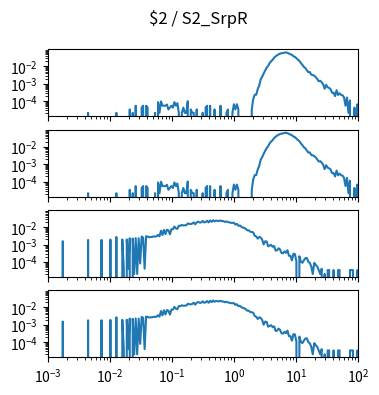

Reproduce this figure in Python. (Note: this script raises an exception after producing the figure.)
import matplotlib.pyplot as plt
import numpy as np

num_plots = 4

fig, ax = plt.subplots(num_plots, 1, sharex=True, sharey=True)
fig.set_size_inches(4, 1*num_plots)

fig.suptitle("$2 / S2_SrpR")

for a in ax:
    a.set_xscale('log')
    a.set_yscale('log')
    a.set_xlim(1.000000e-03, 1.000000e+02)

ax[0].plot([1.000000e-03,1.056818e-03,1.116863e-03,1.180321e-03,1.247384e-03,1.318257e-03,1.393157e-03,1.472313e-03,1.555966e-03,1.644372e-03,1.737801e-03,1.836538e-03,1.940886e-03,2.051162e-03,2.167704e-03,2.290868e-03,2.421029e-03,2.558586e-03,2.703958e-03,2.857591e-03,3.019952e-03,3.191538e-03,3.372873e-03,3.564511e-03,3.767038e-03,3.981072e-03,4.207266e-03,4.446313e-03,4.698941e-03,4.965923e-03,5.248075e-03,5.546257e-03,5.861382e-03,6.194411e-03,6.546362e-03,6.918310e-03,7.311391e-03,7.726806e-03,8.165824e-03,8.629785e-03,9.120108e-03,9.638290e-03,1.018591e-02,1.076465e-02,1.137627e-02,1.202264e-02,1.270574e-02,1.342765e-02,1.419058e-02,1.499685e-02,1.584893e-02,1.674943e-02,1.770109e-02,1.870682e-02,1.976970e-02,2.089296e-02,2.208005e-02,2.333458e-02,2.466039e-02,2.606154e-02,2.754229e-02,2.910717e-02,3.076097e-02,3.250873e-02,3.435579e-02,3.630781e-02,3.837072e-02,4.055085e-02,4.285485e-02,4.528976e-02,4.786301e-02,5.058247e-02,5.345644e-02,5.649370e-02,5.970353e-02,6.309573e-02,6.668068e-02,7.046931e-02,7.447320e-02,7.870458e-02,8.317638e-02,8.790225e-02,9.289664e-02,9.817479e-02,1.037528e-01,1.096478e-01,1.158777e-01,1.224616e-01,1.294196e-01,1.367729e-01,1.445440e-01,1.527566e-01,1.614359e-01,1.706082e-01,1.803018e-01,1.905461e-01,2.013724e-01,2.128139e-01,2.249055e-01,2.376840e-01,2.511886e-01,2.654606e-01,2.805434e-01,2.964831e-01,3.133286e-01,3.311311e-01,3.499452e-01,3.698282e-01,3.908409e-01,4.130475e-01,4.365158e-01,4.613176e-01,4.875285e-01,5.152286e-01,5.445027e-01,5.754399e-01,6.081350e-01,6.426877e-01,6.792036e-01,7.177943e-01,7.585776e-01,8.016781e-01,8.472274e-01,8.953648e-01,9.462372e-01,1.000000e+00,1.056818e+00,1.116863e+00,1.180321e+00,1.247384e+00,1.318257e+00,1.393157e+00,1.472313e+00,1.555966e+00,1.644372e+00,1.737801e+00,1.836538e+00,1.940886e+00,2.051162e+00,2.167704e+00,2.290868e+00,2.421029e+00,2.558586e+00,2.703958e+00,2.857591e+00,3.019952e+00,3.191538e+00,3.372873e+00,3.564511e+00,3.767038e+00,3.981072e+00,4.207266e+00,4.446313e+00,4.698941e+00,4.965923e+00,5.248075e+00,5.546257e+00,5.861382e+00,6.194411e+00,6.546362e+00,6.918310e+00,7.311391e+00,7.726806e+00,8.165824e+00,8.629785e+00,9.120108e+00,9.638290e+00,1.018591e+01,1.076465e+01,1.137627e+01,1.202264e+01,1.270574e+01,1.342765e+01,1.419058e+01,1.499685e+01,1.584893e+01,1.674943e+01,1.770109e+01,1.870682e+01,1.976970e+01,2.089296e+01,2.208005e+01,2.333458e+01,2.466039e+01,2.606154e+01,2.754229e+01,2.910717e+01,3.076097e+01,3.250873e+01,3.435579e+01,3.630781e+01,3.837072e+01,4.055085e+01,4.285485e+01,4.528976e+01,4.786301e+01,5.058247e+01,5.345644e+01,5.649370e+01,5.970353e+01,6.309573e+01,6.668068e+01,7.046931e+01,7.447320e+01,7.870458e+01,8.317638e+01,8.790225e+01,9.289664e+01,9.817479e+01,1.037528e+02,1.096478e+02,1.158777e+02,1.224616e+02,1.294196e+02,1.367729e+02,1.445440e+02,1.527566e+02,1.614359e+02,1.706082e+02,1.803018e+02,1.905461e+02,2.013724e+02,2.128139e+02,2.249055e+02,2.376840e+02,2.511886e+02,2.654606e+02,2.805434e+02,2.964831e+02,3.133286e+02,3.311311e+02,3.499452e+02,3.698282e+02,3.908409e+02,4.130475e+02,4.365158e+02,4.613176e+02,4.875285e+02,5.152286e+02,5.445027e+02,5.754399e+02,6.081350e+02,6.426877e+02,6.792036e+02,7.177943e+02,7.585776e+02,8.016781e+02,8.472274e+02,8.953648e+02,9.462372e+02,], [0.000000e+00,0.000000e+00,0.000000e+00,0.000000e+00,0.000000e+00,0.000000e+00,0.000000e+00,0.000000e+00,0.000000e+00,0.000000e+00,0.000000e+00,0.000000e+00,0.000000e+00,0.000000e+00,0.000000e+00,0.000000e+00,0.000000e+00,0.000000e+00,0.000000e+00,0.000000e+00,0.000000e+00,0.000000e+00,0.000000e+00,0.000000e+00,0.000000e+00,0.000000e+00,0.000000e+00,2.162850e-05,0.000000e+00,0.000000e+00,0.000000e+00,0.000000e+00,0.000000e+00,0.000000e+00,0.000000e+00,0.000000e+00,0.000000e+00,0.000000e+00,0.000000e+00,0.000000e+00,0.000000e+00,0.000000e+00,0.000000e+00,0.000000e+00,0.000000e+00,0.000000e+00,2.162850e-05,0.000000e+00,0.000000e+00,0.000000e+00,0.000000e+00,0.000000e+00,0.000000e+00,0.000000e+00,0.000000e+00,3.380186e-05,0.000000e+00,2.162850e-05,0.000000e+00,5.543036e-05,0.000000e+00,0.000000e+00,0.000000e+00,4.325699e-05,5.543036e-05,0.000000e+00,5.543036e-05,4.325699e-05,0.000000e+00,0.000000e+00,0.000000e+00,0.000000e+00,2.162850e-05,0.000000e+00,8.923222e-05,2.162850e-05,9.868735e-05,5.543036e-05,5.543036e-05,5.543036e-05,6.488549e-05,3.380186e-05,4.325699e-05,5.543036e-05,4.325699e-05,8.923222e-05,5.543036e-05,7.705885e-05,2.162850e-05,0.000000e+00,2.162850e-05,4.325699e-05,2.162850e-05,2.162850e-05,1.014056e-04,0.000000e+00,3.380186e-05,2.162850e-05,2.162850e-05,0.000000e+00,3.380186e-05,0.000000e+00,0.000000e+00,0.000000e+00,2.162850e-05,0.000000e+00,4.325699e-05,5.543036e-05,0.000000e+00,5.543036e-05,0.000000e+00,0.000000e+00,3.380186e-05,0.000000e+00,0.000000e+00,0.000000e+00,5.543036e-05,0.000000e+00,0.000000e+00,0.000000e+00,2.162850e-05,3.380186e-05,0.000000e+00,0.000000e+00,2.162850e-05,6.760372e-05,3.380186e-05,6.760372e-05,3.380186e-05,0.000000e+00,0.000000e+00,0.000000e+00,0.000000e+00,0.000000e+00,0.000000e+00,0.000000e+00,0.000000e+00,3.380186e-05,1.352074e-04,2.366130e-04,2.366130e-04,4.948546e-04,7.990713e-04,1.800954e-03,2.554050e-03,3.934490e-03,5.836849e-03,8.371989e-03,1.072453e-02,1.569872e-02,1.986971e-02,2.382027e-02,3.151587e-02,3.758083e-02,4.364720e-02,4.921269e-02,5.398609e-02,5.728036e-02,5.849924e-02,6.188286e-02,6.381418e-02,6.038518e-02,5.443664e-02,4.946115e-02,4.645822e-02,3.844386e-02,3.555723e-02,2.970749e-02,2.431219e-02,2.107288e-02,1.561009e-02,1.247101e-02,9.396809e-03,8.126165e-03,6.141545e-03,4.661352e-03,4.784386e-03,3.340478e-03,3.245927e-03,2.899754e-03,2.445555e-03,1.889951e-03,1.412707e-03,1.495202e-03,1.236960e-03,9.152511e-04,5.245204e-04,8.760128e-04,6.286442e-04,5.826690e-04,4.866999e-04,3.055172e-04,3.082354e-04,1.973747e-04,4.312695e-04,2.311766e-04,2.866069e-04,2.311766e-04,2.217214e-04,1.662911e-04,5.543036e-05,1.635728e-04,2.162850e-05,1.108607e-04,0.000000e+00,0.000000e+00,4.325699e-05,0.000000e+00,6.760372e-05,0.000000e+00,2.162850e-05,2.162850e-05,0.000000e+00,4.325699e-05,0.000000e+00,0.000000e+00,0.000000e+00,0.000000e+00,0.000000e+00,0.000000e+00,0.000000e+00,0.000000e+00,0.000000e+00,0.000000e+00,0.000000e+00,0.000000e+00,0.000000e+00,0.000000e+00,0.000000e+00,0.000000e+00,0.000000e+00,0.000000e+00,0.000000e+00,0.000000e+00,0.000000e+00,0.000000e+00,0.000000e+00,0.000000e+00,0.000000e+00,0.000000e+00,0.000000e+00,0.000000e+00,0.000000e+00,0.000000e+00,0.000000e+00,0.000000e+00,0.000000e+00,0.000000e+00,0.000000e+00,0.000000e+00,])
ax[1].plot([1.000000e-03,1.056818e-03,1.116863e-03,1.180321e-03,1.247384e-03,1.318257e-03,1.393157e-03,1.472313e-03,1.555966e-03,1.644372e-03,1.737801e-03,1.836538e-03,1.940886e-03,2.051162e-03,2.167704e-03,2.290868e-03,2.421029e-03,2.558586e-03,2.703958e-03,2.857591e-03,3.019952e-03,3.191538e-03,3.372873e-03,3.564511e-03,3.767038e-03,3.981072e-03,4.207266e-03,4.446313e-03,4.698941e-03,4.965923e-03,5.248075e-03,5.546257e-03,5.861382e-03,6.194411e-03,6.546362e-03,6.918310e-03,7.311391e-03,7.726806e-03,8.165824e-03,8.629785e-03,9.120108e-03,9.638290e-03,1.018591e-02,1.076465e-02,1.137627e-02,1.202264e-02,1.270574e-02,1.342765e-02,1.419058e-02,1.499685e-02,1.584893e-02,1.674943e-02,1.770109e-02,1.870682e-02,1.976970e-02,2.089296e-02,2.208005e-02,2.333458e-02,2.466039e-02,2.606154e-02,2.754229e-02,2.910717e-02,3.076097e-02,3.250873e-02,3.435579e-02,3.630781e-02,3.837072e-02,4.055085e-02,4.285485e-02,4.528976e-02,4.786301e-02,5.058247e-02,5.345644e-02,5.649370e-02,5.970353e-02,6.309573e-02,6.668068e-02,7.046931e-02,7.447320e-02,7.870458e-02,8.317638e-02,8.790225e-02,9.289664e-02,9.817479e-02,1.037528e-01,1.096478e-01,1.158777e-01,1.224616e-01,1.294196e-01,1.367729e-01,1.445440e-01,1.527566e-01,1.614359e-01,1.706082e-01,1.803018e-01,1.905461e-01,2.013724e-01,2.128139e-01,2.249055e-01,2.376840e-01,2.511886e-01,2.654606e-01,2.805434e-01,2.964831e-01,3.133286e-01,3.311311e-01,3.499452e-01,3.698282e-01,3.908409e-01,4.130475e-01,4.365158e-01,4.613176e-01,4.875285e-01,5.152286e-01,5.445027e-01,5.754399e-01,6.081350e-01,6.426877e-01,6.792036e-01,7.177943e-01,7.585776e-01,8.016781e-01,8.472274e-01,8.953648e-01,9.462372e-01,1.000000e+00,1.056818e+00,1.116863e+00,1.180321e+00,1.247384e+00,1.318257e+00,1.393157e+00,1.472313e+00,1.555966e+00,1.644372e+00,1.737801e+00,1.836538e+00,1.940886e+00,2.051162e+00,2.167704e+00,2.290868e+00,2.421029e+00,2.558586e+00,2.703958e+00,2.857591e+00,3.019952e+00,3.191538e+00,3.372873e+00,3.564511e+00,3.767038e+00,3.981072e+00,4.207266e+00,4.446313e+00,4.698941e+00,4.965923e+00,5.248075e+00,5.546257e+00,5.861382e+00,6.194411e+00,6.546362e+00,6.918310e+00,7.311391e+00,7.726806e+00,8.165824e+00,8.629785e+00,9.120108e+00,9.638290e+00,1.018591e+01,1.076465e+01,1.137627e+01,1.202264e+01,1.270574e+01,1.342765e+01,1.419058e+01,1.499685e+01,1.584893e+01,1.674943e+01,1.770109e+01,1.870682e+01,1.976970e+01,2.089296e+01,2.208005e+01,2.333458e+01,2.466039e+01,2.606154e+01,2.754229e+01,2.910717e+01,3.076097e+01,3.250873e+01,3.435579e+01,3.630781e+01,3.837072e+01,4.055085e+01,4.285485e+01,4.528976e+01,4.786301e+01,5.058247e+01,5.345644e+01,5.649370e+01,5.970353e+01,6.309573e+01,6.668068e+01,7.046931e+01,7.447320e+01,7.870458e+01,8.317638e+01,8.790225e+01,9.289664e+01,9.817479e+01,1.037528e+02,1.096478e+02,1.158777e+02,1.224616e+02,1.294196e+02,1.367729e+02,1.445440e+02,1.527566e+02,1.614359e+02,1.706082e+02,1.803018e+02,1.905461e+02,2.013724e+02,2.128139e+02,2.249055e+02,2.376840e+02,2.511886e+02,2.654606e+02,2.805434e+02,2.964831e+02,3.133286e+02,3.311311e+02,3.499452e+02,3.698282e+02,3.908409e+02,4.130475e+02,4.365158e+02,4.613176e+02,4.875285e+02,5.152286e+02,5.445027e+02,5.754399e+02,6.081350e+02,6.426877e+02,6.792036e+02,7.177943e+02,7.585776e+02,8.016781e+02,8.472274e+02,8.953648e+02,9.462372e+02,], [0.000000e+00,0.000000e+00,0.000000e+00,0.000000e+00,0.000000e+00,0.000000e+00,0.000000e+00,0.000000e+00,0.000000e+00,0.000000e+00,0.000000e+00,0.000000e+00,0.000000e+00,0.000000e+00,0.000000e+00,0.000000e+00,0.000000e+00,0.000000e+00,0.000000e+00,0.000000e+00,0.000000e+00,0.000000e+00,0.000000e+00,0.000000e+00,0.000000e+00,0.000000e+00,0.000000e+00,2.162850e-05,0.000000e+00,0.000000e+00,0.000000e+00,0.000000e+00,0.000000e+00,0.000000e+00,0.000000e+00,0.000000e+00,0.000000e+00,0.000000e+00,0.000000e+00,0.000000e+00,0.000000e+00,0.000000e+00,0.000000e+00,0.000000e+00,0.000000e+00,0.000000e+00,2.162850e-05,0.000000e+00,0.000000e+00,0.000000e+00,0.000000e+00,0.000000e+00,0.000000e+00,0.000000e+00,0.000000e+00,3.380186e-05,0.000000e+00,2.162850e-05,0.000000e+00,5.543036e-05,0.000000e+00,0.000000e+00,0.000000e+00,4.325699e-05,5.543036e-05,0.000000e+00,5.543036e-05,4.325699e-05,0.000000e+00,0.000000e+00,0.000000e+00,0.000000e+00,2.162850e-05,0.000000e+00,8.923222e-05,2.162850e-05,9.868735e-05,5.543036e-05,5.543036e-05,5.543036e-05,6.488549e-05,3.380186e-05,4.325699e-05,5.543036e-05,4.325699e-05,8.923222e-05,5.543036e-05,7.705885e-05,2.162850e-05,0.000000e+00,2.162850e-05,4.325699e-05,2.162850e-05,2.162850e-05,1.014056e-04,0.000000e+00,3.380186e-05,2.162850e-05,2.162850e-05,0.000000e+00,3.380186e-05,0.000000e+00,0.000000e+00,0.000000e+00,2.162850e-05,0.000000e+00,4.325699e-05,5.543036e-05,0.000000e+00,5.543036e-05,0.000000e+00,0.000000e+00,3.380186e-05,0.000000e+00,0.000000e+00,0.000000e+00,5.543036e-05,0.000000e+00,0.000000e+00,0.000000e+00,2.162850e-05,3.380186e-05,0.000000e+00,0.000000e+00,2.162850e-05,6.760372e-05,3.380186e-05,6.760372e-05,3.380186e-05,0.000000e+00,0.000000e+00,0.000000e+00,0.000000e+00,0.000000e+00,0.000000e+00,0.000000e+00,0.000000e+00,3.380186e-05,1.352074e-04,2.366130e-04,2.366130e-04,4.948546e-04,7.990713e-04,1.800954e-03,2.554050e-03,3.934490e-03,5.836849e-03,8.371989e-03,1.072453e-02,1.569872e-02,1.986971e-02,2.382027e-02,3.151587e-02,3.758083e-02,4.364720e-02,4.921269e-02,5.398609e-02,5.728036e-02,5.849924e-02,6.188286e-02,6.381418e-02,6.038518e-02,5.443664e-02,4.946115e-02,4.645822e-02,3.844386e-02,3.555723e-02,2.970749e-02,2.431219e-02,2.107288e-02,1.561009e-02,1.247101e-02,9.396809e-03,8.126165e-03,6.141545e-03,4.661352e-03,4.784386e-03,3.340478e-03,3.245927e-03,2.899754e-03,2.445555e-03,1.889951e-03,1.412707e-03,1.495202e-03,1.236960e-03,9.152511e-04,5.245204e-04,8.760128e-04,6.286442e-04,5.826690e-04,4.866999e-04,3.055172e-04,3.082354e-04,1.973747e-04,4.312695e-04,2.311766e-04,2.866069e-04,2.311766e-04,2.217214e-04,1.662911e-04,5.543036e-05,1.635728e-04,2.162850e-05,1.108607e-04,0.000000e+00,0.000000e+00,4.325699e-05,0.000000e+00,6.760372e-05,0.000000e+00,2.162850e-05,2.162850e-05,0.000000e+00,4.325699e-05,0.000000e+00,0.000000e+00,0.000000e+00,0.000000e+00,0.000000e+00,0.000000e+00,0.000000e+00,0.000000e+00,0.000000e+00,0.000000e+00,0.000000e+00,0.000000e+00,0.000000e+00,0.000000e+00,0.000000e+00,0.000000e+00,0.000000e+00,0.000000e+00,0.000000e+00,0.000000e+00,0.000000e+00,0.000000e+00,0.000000e+00,0.000000e+00,0.000000e+00,0.000000e+00,0.000000e+00,0.000000e+00,0.000000e+00,0.000000e+00,0.000000e+00,0.000000e+00,0.000000e+00,0.000000e+00,0.000000e+00,0.000000e+00,])
ax[2].plot([1.000000e-03,1.056818e-03,1.116863e-03,1.180321e-03,1.247384e-03,1.318257e-03,1.393157e-03,1.472313e-03,1.555966e-03,1.644372e-03,1.737801e-03,1.836538e-03,1.940886e-03,2.051162e-03,2.167704e-03,2.290868e-03,2.421029e-03,2.558586e-03,2.703958e-03,2.857591e-03,3.019952e-03,3.191538e-03,3.372873e-03,3.564511e-03,3.767038e-03,3.981072e-03,4.207266e-03,4.446313e-03,4.698941e-03,4.965923e-03,5.248075e-03,5.546257e-03,5.861382e-03,6.194411e-03,6.546362e-03,6.918310e-03,7.311391e-03,7.726806e-03,8.165824e-03,8.629785e-03,9.120108e-03,9.638290e-03,1.018591e-02,1.076465e-02,1.137627e-02,1.202264e-02,1.270574e-02,1.342765e-02,1.419058e-02,1.499685e-02,1.584893e-02,1.674943e-02,1.770109e-02,1.870682e-02,1.976970e-02,2.089296e-02,2.208005e-02,2.333458e-02,2.466039e-02,2.606154e-02,2.754229e-02,2.910717e-02,3.076097e-02,3.250873e-02,3.435579e-02,3.630781e-02,3.837072e-02,4.055085e-02,4.285485e-02,4.528976e-02,4.786301e-02,5.058247e-02,5.345644e-02,5.649370e-02,5.970353e-02,6.309573e-02,6.668068e-02,7.046931e-02,7.447320e-02,7.870458e-02,8.317638e-02,8.790225e-02,9.289664e-02,9.817479e-02,1.037528e-01,1.096478e-01,1.158777e-01,1.224616e-01,1.294196e-01,1.367729e-01,1.445440e-01,1.527566e-01,1.614359e-01,1.706082e-01,1.803018e-01,1.905461e-01,2.013724e-01,2.128139e-01,2.249055e-01,2.376840e-01,2.511886e-01,2.654606e-01,2.805434e-01,2.964831e-01,3.133286e-01,3.311311e-01,3.499452e-01,3.698282e-01,3.908409e-01,4.130475e-01,4.365158e-01,4.613176e-01,4.875285e-01,5.152286e-01,5.445027e-01,5.754399e-01,6.081350e-01,6.426877e-01,6.792036e-01,7.177943e-01,7.585776e-01,8.016781e-01,8.472274e-01,8.953648e-01,9.462372e-01,1.000000e+00,1.056818e+00,1.116863e+00,1.180321e+00,1.247384e+00,1.318257e+00,1.393157e+00,1.472313e+00,1.555966e+00,1.644372e+00,1.737801e+00,1.836538e+00,1.940886e+00,2.051162e+00,2.167704e+00,2.290868e+00,2.421029e+00,2.558586e+00,2.703958e+00,2.857591e+00,3.019952e+00,3.191538e+00,3.372873e+00,3.564511e+00,3.767038e+00,3.981072e+00,4.207266e+00,4.446313e+00,4.698941e+00,4.965923e+00,5.248075e+00,5.546257e+00,5.861382e+00,6.194411e+00,6.546362e+00,6.918310e+00,7.311391e+00,7.726806e+00,8.165824e+00,8.629785e+00,9.120108e+00,9.638290e+00,1.018591e+01,1.076465e+01,1.137627e+01,1.202264e+01,1.270574e+01,1.342765e+01,1.419058e+01,1.499685e+01,1.584893e+01,1.674943e+01,1.770109e+01,1.870682e+01,1.976970e+01,2.089296e+01,2.208005e+01,2.333458e+01,2.466039e+01,2.606154e+01,2.754229e+01,2.910717e+01,3.076097e+01,3.250873e+01,3.435579e+01,3.630781e+01,3.837072e+01,4.055085e+01,4.285485e+01,4.528976e+01,4.786301e+01,5.058247e+01,5.345644e+01,5.649370e+01,5.970353e+01,6.309573e+01,6.668068e+01,7.046931e+01,7.447320e+01,7.870458e+01,8.317638e+01,8.790225e+01,9.289664e+01,9.817479e+01,1.037528e+02,1.096478e+02,1.158777e+02,1.224616e+02,1.294196e+02,1.367729e+02,1.445440e+02,1.527566e+02,1.614359e+02,1.706082e+02,1.803018e+02,1.905461e+02,2.013724e+02,2.128139e+02,2.249055e+02,2.376840e+02,2.511886e+02,2.654606e+02,2.805434e+02,2.964831e+02,3.133286e+02,3.311311e+02,3.499452e+02,3.698282e+02,3.908409e+02,4.130475e+02,4.365158e+02,4.613176e+02,4.875285e+02,5.152286e+02,5.445027e+02,5.754399e+02,6.081350e+02,6.426877e+02,6.792036e+02,7.177943e+02,7.585776e+02,8.016781e+02,8.472274e+02,8.953648e+02,9.462372e+02,], [0.000000e+00,0.000000e+00,0.000000e+00,0.000000e+00,0.000000e+00,0.000000e+00,0.000000e+00,0.000000e+00,0.000000e+00,0.000000e+00,1.555661e-03,0.000000e+00,0.000000e+00,0.000000e+00,0.000000e+00,0.000000e+00,0.000000e+00,0.000000e+00,0.000000e+00,0.000000e+00,0.000000e+00,0.000000e+00,0.000000e+00,0.000000e+00,0.000000e+00,0.000000e+00,0.000000e+00,1.833307e-03,0.000000e+00,0.000000e+00,0.000000e+00,0.000000e+00,0.000000e+00,0.000000e+00,0.000000e+00,0.000000e+00,1.847184e-03,0.000000e+00,0.000000e+00,0.000000e+00,0.000000e+00,0.000000e+00,1.927714e-03,0.000000e+00,0.000000e+00,0.000000e+00,2.725393e-03,0.000000e+00,0.000000e+00,0.000000e+00,1.948984e-03,4.071994e-05,0.000000e+00,1.971164e-03,4.071994e-05,2.302497e-03,0.000000e+00,2.234023e-03,2.035997e-05,2.357093e-03,2.035997e-05,2.295103e-03,8.143987e-05,2.879059e-03,2.506096e-03,4.071994e-05,3.010432e-03,2.867913e-03,2.614379e-03,2.730966e-03,2.713336e-03,2.921599e-03,2.879969e-03,2.934566e-03,3.608265e-03,2.977106e-03,6.217071e-03,3.512948e-03,6.889860e-03,3.969171e-03,7.126786e-03,6.490054e-03,3.893304e-03,7.536716e-03,7.464490e-03,1.076269e-02,8.543568e-03,7.973489e-03,1.210645e-02,1.191479e-02,1.332418e-02,1.247373e-02,1.278652e-02,1.280119e-02,1.629367e-02,1.545993e-02,1.504807e-02,1.597348e-02,1.870786e-02,1.447049e-02,1.884925e-02,2.061852e-02,1.844558e-02,1.860288e-02,2.263735e-02,1.871742e-02,1.971393e-02,2.337634e-02,1.872641e-02,2.417277e-02,2.018540e-02,2.504996e-02,2.140222e-02,2.358677e-02,2.310746e-02,2.243000e-02,2.426024e-02,2.181181e-02,2.227543e-02,1.989729e-02,2.128985e-02,1.961600e-02,1.859812e-02,1.773014e-02,1.751176e-02,1.786152e-02,1.406398e-02,1.543811e-02,1.187284e-02,1.242710e-02,1.046356e-02,9.382774e-03,9.033014e-03,7.801405e-03,6.548525e-03,6.535559e-03,5.441806e-03,5.289163e-03,4.995820e-03,3.181278e-03,2.922171e-03,2.188415e-03,2.709358e-03,2.531692e-03,1.901555e-03,1.019706e-03,1.539739e-03,1.498109e-03,7.865327e-04,8.688827e-04,9.568059e-04,7.458128e-04,8.281628e-04,4.515597e-04,4.654364e-04,6.088662e-04,5.191229e-04,3.284898e-04,3.146131e-04,4.034464e-04,3.349731e-04,4.719196e-04,2.257798e-04,2.257798e-04,1.230699e-04,2.942531e-04,2.803765e-04,1.091932e-04,0.000000e+00,2.119032e-04,1.091932e-04,8.883326e-05,1.230699e-04,1.637898e-04,1.711832e-04,1.027099e-04,8.883326e-05,5.459661e-05,2.035997e-05,8.883326e-05,6.847329e-05,5.459661e-05,3.423665e-05,2.035997e-05,4.071994e-05,0.000000e+00,2.035997e-05,0.000000e+00,3.423665e-05,3.423665e-05,0.000000e+00,0.000000e+00,3.423665e-05,0.000000e+00,0.000000e+00,3.423665e-05,3.423665e-05,0.000000e+00,0.000000e+00,0.000000e+00,0.000000e+00,0.000000e+00,0.000000e+00,3.423665e-05,3.423665e-05,3.423665e-05,0.000000e+00,0.000000e+00,3.423665e-05,0.000000e+00,0.000000e+00,0.000000e+00,0.000000e+00,0.000000e+00,0.000000e+00,0.000000e+00,0.000000e+00,0.000000e+00,0.000000e+00,0.000000e+00,0.000000e+00,0.000000e+00,0.000000e+00,0.000000e+00,0.000000e+00,0.000000e+00,0.000000e+00,0.000000e+00,0.000000e+00,0.000000e+00,0.000000e+00,0.000000e+00,0.000000e+00,0.000000e+00,0.000000e+00,0.000000e+00,0.000000e+00,0.000000e+00,0.000000e+00,0.000000e+00,0.000000e+00,0.000000e+00,0.000000e+00,0.000000e+00,0.000000e+00,0.000000e+00,0.000000e+00,0.000000e+00,0.000000e+00,0.000000e+00,])
ax[3].plot([1.000000e-03,1.056818e-03,1.116863e-03,1.180321e-03,1.247384e-03,1.318257e-03,1.393157e-03,1.472313e-03,1.555966e-03,1.644372e-03,1.737801e-03,1.836538e-03,1.940886e-03,2.051162e-03,2.167704e-03,2.290868e-03,2.421029e-03,2.558586e-03,2.703958e-03,2.857591e-03,3.019952e-03,3.191538e-03,3.372873e-03,3.564511e-03,3.767038e-03,3.981072e-03,4.207266e-03,4.446313e-03,4.698941e-03,4.965923e-03,5.248075e-03,5.546257e-03,5.861382e-03,6.194411e-03,6.546362e-03,6.918310e-03,7.311391e-03,7.726806e-03,8.165824e-03,8.629785e-03,9.120108e-03,9.638290e-03,1.018591e-02,1.076465e-02,1.137627e-02,1.202264e-02,1.270574e-02,1.342765e-02,1.419058e-02,1.499685e-02,1.584893e-02,1.674943e-02,1.770109e-02,1.870682e-02,1.976970e-02,2.089296e-02,2.208005e-02,2.333458e-02,2.466039e-02,2.606154e-02,2.754229e-02,2.910717e-02,3.076097e-02,3.250873e-02,3.435579e-02,3.630781e-02,3.837072e-02,4.055085e-02,4.285485e-02,4.528976e-02,4.786301e-02,5.058247e-02,5.345644e-02,5.649370e-02,5.970353e-02,6.309573e-02,6.668068e-02,7.046931e-02,7.447320e-02,7.870458e-02,8.317638e-02,8.790225e-02,9.289664e-02,9.817479e-02,1.037528e-01,1.096478e-01,1.158777e-01,1.224616e-01,1.294196e-01,1.367729e-01,1.445440e-01,1.527566e-01,1.614359e-01,1.706082e-01,1.803018e-01,1.905461e-01,2.013724e-01,2.128139e-01,2.249055e-01,2.376840e-01,2.511886e-01,2.654606e-01,2.805434e-01,2.964831e-01,3.133286e-01,3.311311e-01,3.499452e-01,3.698282e-01,3.908409e-01,4.130475e-01,4.365158e-01,4.613176e-01,4.875285e-01,5.152286e-01,5.445027e-01,5.754399e-01,6.081350e-01,6.426877e-01,6.792036e-01,7.177943e-01,7.585776e-01,8.016781e-01,8.472274e-01,8.953648e-01,9.462372e-01,1.000000e+00,1.056818e+00,1.116863e+00,1.180321e+00,1.247384e+00,1.318257e+00,1.393157e+00,1.472313e+00,1.555966e+00,1.644372e+00,1.737801e+00,1.836538e+00,1.940886e+00,2.051162e+00,2.167704e+00,2.290868e+00,2.421029e+00,2.558586e+00,2.703958e+00,2.857591e+00,3.019952e+00,3.191538e+00,3.372873e+00,3.564511e+00,3.767038e+00,3.981072e+00,4.207266e+00,4.446313e+00,4.698941e+00,4.965923e+00,5.248075e+00,5.546257e+00,5.861382e+00,6.194411e+00,6.546362e+00,6.918310e+00,7.311391e+00,7.726806e+00,8.165824e+00,8.629785e+00,9.120108e+00,9.638290e+00,1.018591e+01,1.076465e+01,1.137627e+01,1.202264e+01,1.270574e+01,1.342765e+01,1.419058e+01,1.499685e+01,1.584893e+01,1.674943e+01,1.770109e+01,1.870682e+01,1.976970e+01,2.089296e+01,2.208005e+01,2.333458e+01,2.466039e+01,2.606154e+01,2.754229e+01,2.910717e+01,3.076097e+01,3.250873e+01,3.435579e+01,3.630781e+01,3.837072e+01,4.055085e+01,4.285485e+01,4.528976e+01,4.786301e+01,5.058247e+01,5.345644e+01,5.649370e+01,5.970353e+01,6.309573e+01,6.668068e+01,7.046931e+01,7.447320e+01,7.870458e+01,8.317638e+01,8.790225e+01,9.289664e+01,9.817479e+01,1.037528e+02,1.096478e+02,1.158777e+02,1.224616e+02,1.294196e+02,1.367729e+02,1.445440e+02,1.527566e+02,1.614359e+02,1.706082e+02,1.803018e+02,1.905461e+02,2.013724e+02,2.128139e+02,2.249055e+02,2.376840e+02,2.511886e+02,2.654606e+02,2.805434e+02,2.964831e+02,3.133286e+02,3.311311e+02,3.499452e+02,3.698282e+02,3.908409e+02,4.130475e+02,4.365158e+02,4.613176e+02,4.875285e+02,5.152286e+02,5.445027e+02,5.754399e+02,6.081350e+02,6.426877e+02,6.792036e+02,7.177943e+02,7.585776e+02,8.016781e+02,8.472274e+02,8.953648e+02,9.462372e+02,], [0.000000e+00,0.000000e+00,0.000000e+00,0.000000e+00,0.000000e+00,0.000000e+00,0.000000e+00,0.000000e+00,0.000000e+00,0.000000e+00,1.555661e-03,0.000000e+00,0.000000e+00,0.000000e+00,0.000000e+00,0.000000e+00,0.000000e+00,0.000000e+00,0.000000e+00,0.000000e+00,0.000000e+00,0.000000e+00,0.000000e+00,0.000000e+00,0.000000e+00,0.000000e+00,0.000000e+00,1.833307e-03,0.000000e+00,0.000000e+00,0.000000e+00,0.000000e+00,0.000000e+00,0.000000e+00,0.000000e+00,0.000000e+00,1.847184e-03,0.000000e+00,0.000000e+00,0.000000e+00,0.000000e+00,0.000000e+00,1.927714e-03,0.000000e+00,0.000000e+00,0.000000e+00,2.725393e-03,0.000000e+00,0.000000e+00,0.000000e+00,1.948984e-03,4.071994e-05,0.000000e+00,1.971164e-03,4.071994e-05,2.302497e-03,0.000000e+00,2.234023e-03,2.035997e-05,2.357093e-03,2.035997e-05,2.295103e-03,8.143987e-05,2.879059e-03,2.506096e-03,4.071994e-05,3.010432e-03,2.867913e-03,2.614379e-03,2.730966e-03,2.713336e-03,2.921599e-03,2.879969e-03,2.934566e-03,3.608265e-03,2.977106e-03,6.217071e-03,3.512948e-03,6.889860e-03,3.969171e-03,7.126786e-03,6.490054e-03,3.893304e-03,7.536716e-03,7.464490e-03,1.076269e-02,8.543568e-03,7.973489e-03,1.210645e-02,1.191479e-02,1.332418e-02,1.247373e-02,1.278652e-02,1.280119e-02,1.629367e-02,1.545993e-02,1.504807e-02,1.597348e-02,1.870786e-02,1.447049e-02,1.884925e-02,2.061852e-02,1.844558e-02,1.860288e-02,2.263735e-02,1.871742e-02,1.971393e-02,2.337634e-02,1.872641e-02,2.417277e-02,2.018540e-02,2.504996e-02,2.140222e-02,2.358677e-02,2.310746e-02,2.243000e-02,2.426024e-02,2.181181e-02,2.227543e-02,1.989729e-02,2.128985e-02,1.961600e-02,1.859812e-02,1.773014e-02,1.751176e-02,1.786152e-02,1.406398e-02,1.543811e-02,1.187284e-02,1.242710e-02,1.046356e-02,9.382774e-03,9.033014e-03,7.801405e-03,6.548525e-03,6.535559e-03,5.441806e-03,5.289163e-03,4.995820e-03,3.181278e-03,2.922171e-03,2.188415e-03,2.709358e-03,2.531692e-03,1.901555e-03,1.019706e-03,1.539739e-03,1.498109e-03,7.865327e-04,8.688827e-04,9.568059e-04,7.458128e-04,8.281628e-04,4.515597e-04,4.654364e-04,6.088662e-04,5.191229e-04,3.284898e-04,3.146131e-04,4.034464e-04,3.349731e-04,4.719196e-04,2.257798e-04,2.257798e-04,1.230699e-04,2.942531e-04,2.803765e-04,1.091932e-04,0.000000e+00,2.119032e-04,1.091932e-04,8.883326e-05,1.230699e-04,1.637898e-04,1.711832e-04,1.027099e-04,8.883326e-05,5.459661e-05,2.035997e-05,8.883326e-05,6.847329e-05,5.459661e-05,3.423665e-05,2.035997e-05,4.071994e-05,0.000000e+00,2.035997e-05,0.000000e+00,3.423665e-05,3.423665e-05,0.000000e+00,0.000000e+00,3.423665e-05,0.000000e+00,0.000000e+00,3.423665e-05,3.423665e-05,0.000000e+00,0.000000e+00,0.000000e+00,0.000000e+00,0.000000e+00,0.000000e+00,3.423665e-05,3.423665e-05,3.423665e-05,0.000000e+00,0.000000e+00,3.423665e-05,0.000000e+00,0.000000e+00,0.000000e+00,0.000000e+00,0.000000e+00,0.000000e+00,0.000000e+00,0.000000e+00,0.000000e+00,0.000000e+00,0.000000e+00,0.000000e+00,0.000000e+00,0.000000e+00,0.000000e+00,0.000000e+00,0.000000e+00,0.000000e+00,0.000000e+00,0.000000e+00,0.000000e+00,0.000000e+00,0.000000e+00,0.000000e+00,0.000000e+00,0.000000e+00,0.000000e+00,0.000000e+00,0.000000e+00,0.000000e+00,0.000000e+00,0.000000e+00,0.000000e+00,0.000000e+00,0.000000e+00,0.000000e+00,0.000000e+00,0.000000e+00,0.000000e+00,0.000000e+00,0.000000e+00,])


plt.savefig("/root/output/cytometry_plot_$2_S2_SrpR.png", bbox_inches='tight')
